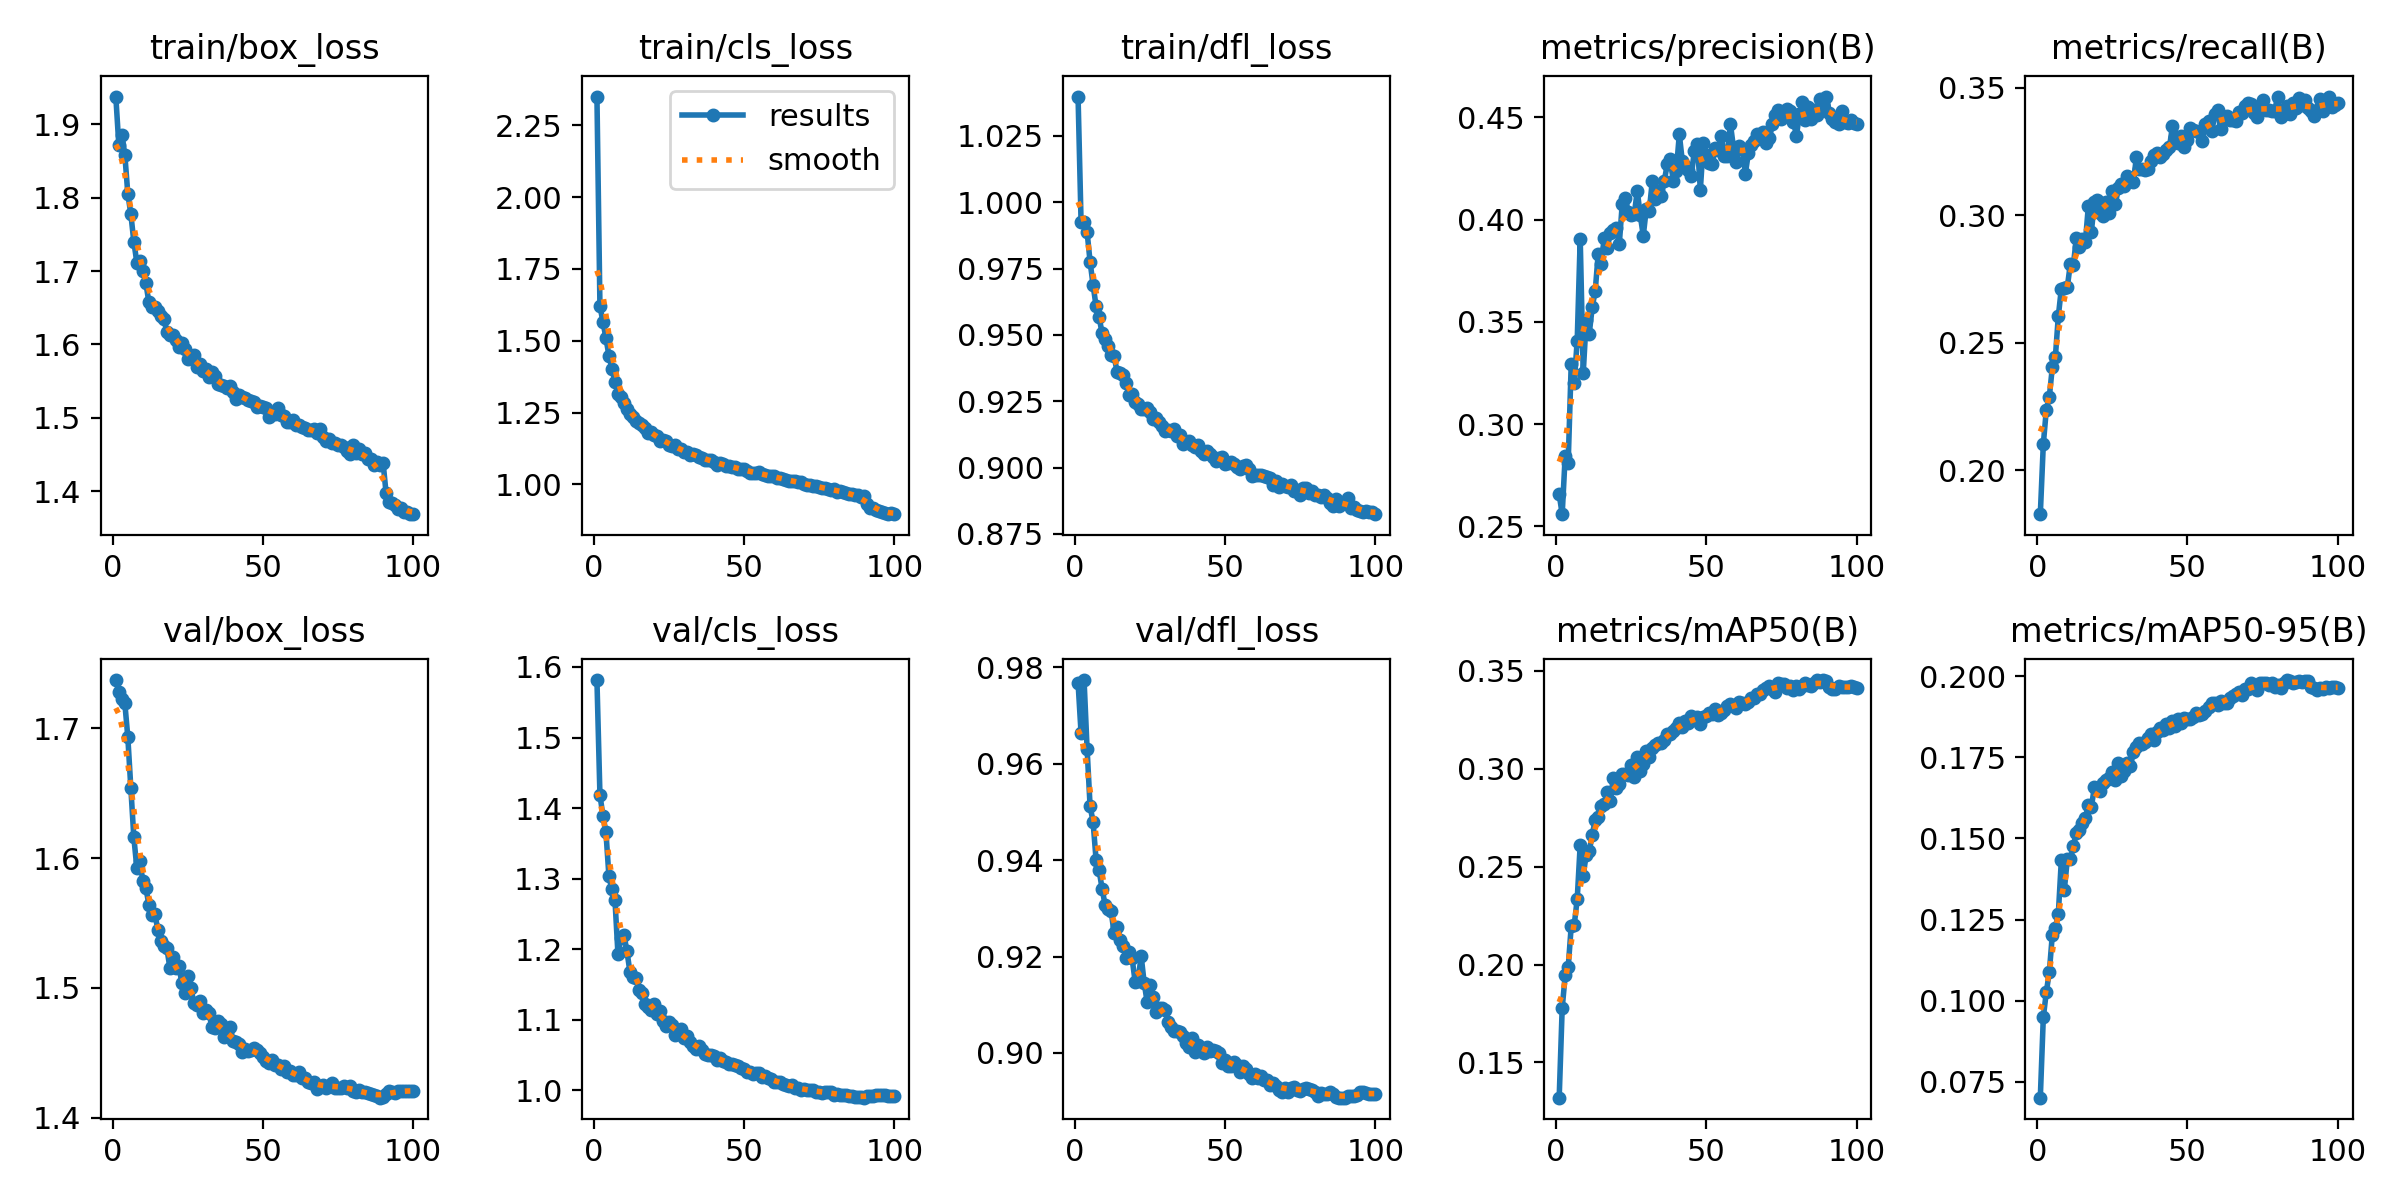

Source data for this figure (header and first rows):
epoch, time, train/box_loss, train/cls_loss, train/dfl_loss, metrics/precision(B), metrics/recall(B), metrics/mAP50(B), metrics/mAP50-95(B), val/box_loss, val/cls_loss, val/dfl_loss, lr/pg0, lr/pg1, lr/pg2, lr/pg3, lr/pg4, lr/pg5, lr/pg6, lr/pg7
1, 135.9, 1.938, 2.35, 1.04, 0.2657, 0.1827, 0.132, 0.07017, 1.737, 1.581, 0.9768, 0.009988, 0.003329, 0.009988, 0.003329, 0.009988, 0.003329, 0.009988, 0.003329
2, 252.2, 1.872, 1.621, 0.9926, 0.256, 0.2101, 0.1777, 0.09489, 1.728, 1.418, 0.9664, 0.01979, 0.006597, 0.01979, 0.006597, 0.01979, 0.006597, 0.01979, 0.006597
3, 363.9, 1.886, 1.566, 0.9926, 0.2846, 0.2237, 0.1945, 0.1027, 1.723, 1.389, 0.9774, 0.02939, 0.009798, 0.02939, 0.009798, 0.02939, 0.009798, 0.02939, 0.009798
4, 475.8, 1.859, 1.509, 0.9889, 0.2812, 0.2288, 0.1986, 0.1088, 1.72, 1.366, 0.9632, 0.02911, 0.009703, 0.02911, 0.009703, 0.02911, 0.009703, 0.02911, 0.009703
5, 587.9, 1.805, 1.448, 0.9777, 0.3292, 0.2403, 0.2195, 0.1203, 1.693, 1.303, 0.9512, 0.02881, 0.009604, 0.02881, 0.009604, 0.02881, 0.009604, 0.02881, 0.009604
6, 700.5, 1.778, 1.403, 0.9688, 0.3203, 0.2442, 0.2201, 0.1224, 1.654, 1.285, 0.948, 0.02851, 0.009505, 0.02851, 0.009505, 0.02851, 0.009505, 0.02851, 0.009505
7, 806.7, 1.74, 1.357, 0.9608, 0.3407, 0.2604, 0.2334, 0.1268, 1.616, 1.27, 0.9401, 0.02822, 0.009406, 0.02822, 0.009406, 0.02822, 0.009406, 0.02822, 0.009406
8, 921, 1.712, 1.315, 0.9568, 0.3907, 0.2712, 0.2613, 0.1433, 1.593, 1.193, 0.9379, 0.02792, 0.009307, 0.02792, 0.009307, 0.02792, 0.009307, 0.02792, 0.009307
9, 1039, 1.714, 1.302, 0.9507, 0.3248, 0.2715, 0.2455, 0.1342, 1.598, 1.216, 0.9341, 0.02762, 0.009208, 0.02762, 0.009208, 0.02762, 0.009208, 0.02762, 0.009208
10, 1155, 1.7, 1.283, 0.9485, 0.3511, 0.2719, 0.2562, 0.1436, 1.582, 1.22, 0.9307, 0.02733, 0.009109, 0.02733, 0.009109, 0.02733, 0.009109, 0.02733, 0.009109
11, 1269, 1.684, 1.264, 0.9458, 0.3441, 0.2809, 0.2578, 0.1436, 1.577, 1.197, 0.9299, 0.02703, 0.00901, 0.02703, 0.00901, 0.02703, 0.00901, 0.02703, 0.00901
12, 1381, 1.658, 1.245, 0.9423, 0.3573, 0.2803, 0.2664, 0.1476, 1.564, 1.167, 0.9295, 0.02673, 0.008911, 0.02673, 0.008911, 0.02673, 0.008911, 0.02673, 0.008911
13, 1496, 1.651, 1.235, 0.9419, 0.3652, 0.2912, 0.2737, 0.1516, 1.556, 1.161, 0.9248, 0.02644, 0.008812, 0.02644, 0.008812, 0.02644, 0.008812, 0.02644, 0.008812
14, 1616, 1.651, 1.219, 0.9362, 0.3834, 0.2873, 0.2755, 0.1526, 1.557, 1.159, 0.9262, 0.02614, 0.008713, 0.02614, 0.008713, 0.02614, 0.008713, 0.02614, 0.008713
15, 1739, 1.646, 1.213, 0.9356, 0.3783, 0.2905, 0.2808, 0.1547, 1.545, 1.142, 0.9234, 0.02584, 0.008614, 0.02584, 0.008614, 0.02584, 0.008614, 0.02584, 0.008614
16, 1860, 1.639, 1.207, 0.9348, 0.3912, 0.2894, 0.2818, 0.1562, 1.537, 1.138, 0.9223, 0.02555, 0.008515, 0.02555, 0.008515, 0.02555, 0.008515, 0.02555, 0.008515
17, 1982, 1.635, 1.197, 0.932, 0.3859, 0.3036, 0.2883, 0.1602, 1.532, 1.123, 0.9198, 0.02525, 0.008416, 0.02525, 0.008416, 0.02525, 0.008416, 0.02525, 0.008416
18, 2110, 1.617, 1.18, 0.9274, 0.3934, 0.2934, 0.2834, 0.1596, 1.531, 1.119, 0.9209, 0.02495, 0.008317, 0.02495, 0.008317, 0.02495, 0.008317, 0.02495, 0.008317
19, 2233, 1.613, 1.182, 0.9279, 0.3951, 0.3053, 0.2954, 0.1659, 1.516, 1.113, 0.9196, 0.02465, 0.008218, 0.02465, 0.008218, 0.02465, 0.008218, 0.02465, 0.008218
20, 2359, 1.613, 1.17, 0.9247, 0.3957, 0.3059, 0.2901, 0.1651, 1.524, 1.123, 0.9148, 0.02436, 0.008119, 0.02436, 0.008119, 0.02436, 0.008119, 0.02436, 0.008119
21, 2485, 1.606, 1.167, 0.9242, 0.3879, 0.301, 0.2921, 0.1646, 1.515, 1.108, 0.915, 0.02406, 0.00802, 0.02406, 0.00802, 0.02406, 0.00802, 0.02406, 0.00802
22, 2609, 1.596, 1.15, 0.9223, 0.4077, 0.2995, 0.2973, 0.1671, 1.517, 1.112, 0.9202, 0.02376, 0.007921, 0.02376, 0.007921, 0.02376, 0.007921, 0.02376, 0.007921
23, 2730, 1.601, 1.155, 0.9222, 0.4104, 0.3053, 0.2976, 0.168, 1.504, 1.098, 0.9146, 0.02347, 0.007822, 0.02347, 0.007822, 0.02347, 0.007822, 0.02347, 0.007822
24, 2846, 1.593, 1.149, 0.9226, 0.4035, 0.3009, 0.2966, 0.1687, 1.496, 1.091, 0.9106, 0.02317, 0.007723, 0.02317, 0.007723, 0.02317, 0.007723, 0.02317, 0.007723
25, 2963, 1.58, 1.137, 0.9209, 0.4022, 0.3096, 0.3021, 0.1704, 1.509, 1.097, 0.9142, 0.02287, 0.007624, 0.02287, 0.007624, 0.02287, 0.007624, 0.02287, 0.007624
26, 3078, 1.583, 1.135, 0.9181, 0.4027, 0.3045, 0.2959, 0.1681, 1.5, 1.093, 0.9117, 0.02258, 0.007525, 0.02258, 0.007525, 0.02258, 0.007525, 0.02258, 0.007525
27, 3194, 1.586, 1.136, 0.9188, 0.4141, 0.3106, 0.3062, 0.1733, 1.489, 1.079, 0.9084, 0.02228, 0.007426, 0.02228, 0.007426, 0.02228, 0.007426, 0.02228, 0.007426
28, 3310, 1.57, 1.125, 0.9172, 0.402, 0.3123, 0.2991, 0.1692, 1.487, 1.082, 0.9094, 0.02198, 0.007327, 0.02198, 0.007327, 0.02198, 0.007327, 0.02198, 0.007327
29, 3426, 1.573, 1.122, 0.9157, 0.3922, 0.3114, 0.3023, 0.1706, 1.49, 1.087, 0.9093, 0.02168, 0.007228, 0.02168, 0.007228, 0.02168, 0.007228, 0.02168, 0.007228
30, 3542, 1.564, 1.114, 0.914, 0.4052, 0.3154, 0.3094, 0.1732, 1.48, 1.074, 0.9088, 0.02139, 0.007129, 0.02139, 0.007129, 0.02139, 0.007129, 0.02139, 0.007129
31, 3657, 1.566, 1.111, 0.914, 0.4044, 0.3143, 0.3058, 0.1722, 1.483, 1.076, 0.9064, 0.02109, 0.00703, 0.02109, 0.00703, 0.02109, 0.00703, 0.02109, 0.00703
32, 3772, 1.555, 1.101, 0.9138, 0.4188, 0.3129, 0.3109, 0.1767, 1.481, 1.068, 0.9055, 0.02079, 0.006931, 0.02079, 0.006931, 0.02079, 0.006931, 0.02079, 0.006931
33, 3889, 1.563, 1.106, 0.9147, 0.4101, 0.3229, 0.312, 0.178, 1.47, 1.062, 0.9045, 0.0205, 0.006832, 0.0205, 0.006832, 0.0205, 0.006832, 0.0205, 0.006832
34, 4001, 1.556, 1.102, 0.912, 0.4138, 0.3182, 0.3132, 0.1795, 1.469, 1.059, 0.9046, 0.0202, 0.006733, 0.0202, 0.006733, 0.0202, 0.006733, 0.0202, 0.006733
35, 4112, 1.546, 1.095, 0.9123, 0.4116, 0.3182, 0.3132, 0.1791, 1.475, 1.063, 0.9044, 0.0199, 0.006634, 0.0199, 0.006634, 0.0199, 0.006634, 0.0199, 0.006634
36, 4224, 1.545, 1.092, 0.9088, 0.4189, 0.3175, 0.3149, 0.1796, 1.472, 1.057, 0.9036, 0.01961, 0.006535, 0.01961, 0.006535, 0.01961, 0.006535, 0.01961, 0.006535
37, 4337, 1.543, 1.086, 0.9095, 0.4273, 0.3183, 0.3177, 0.1809, 1.462, 1.051, 0.9021, 0.01931, 0.006436, 0.01931, 0.006436, 0.01931, 0.006436, 0.01931, 0.006436
38, 4450, 1.541, 1.085, 0.9099, 0.4298, 0.3211, 0.3178, 0.1822, 1.466, 1.05, 0.9013, 0.01901, 0.006337, 0.01901, 0.006337, 0.01901, 0.006337, 0.01901, 0.006337
39, 4574, 1.544, 1.085, 0.9085, 0.4189, 0.3235, 0.3194, 0.1803, 1.47, 1.05, 0.9031, 0.01871, 0.006238, 0.01871, 0.006238, 0.01871, 0.006238, 0.01871, 0.006238
40, 4698, 1.535, 1.078, 0.9076, 0.4239, 0.3243, 0.3208, 0.1828, 1.459, 1.049, 0.9002, 0.01842, 0.006139, 0.01842, 0.006139, 0.01842, 0.006139, 0.01842, 0.006139
41, 4819, 1.526, 1.069, 0.9086, 0.4417, 0.323, 0.3235, 0.1841, 1.458, 1.043, 0.9017, 0.01812, 0.00604, 0.01812, 0.00604, 0.01812, 0.00604, 0.01812, 0.00604
42, 4938, 1.532, 1.073, 0.9062, 0.4285, 0.3239, 0.3211, 0.1834, 1.457, 1.046, 0.9004, 0.01782, 0.005941, 0.01782, 0.005941, 0.01782, 0.005941, 0.01782, 0.005941
43, 5059, 1.529, 1.07, 0.9051, 0.4261, 0.3254, 0.3243, 0.1853, 1.451, 1.042, 0.9001, 0.01753, 0.005842, 0.01753, 0.005842, 0.01753, 0.005842, 0.01753, 0.005842
44, 5186, 1.526, 1.064, 0.9061, 0.4245, 0.3266, 0.3233, 0.1841, 1.453, 1.041, 0.9013, 0.01723, 0.005743, 0.01723, 0.005743, 0.01723, 0.005743, 0.01723, 0.005743
45, 5303, 1.524, 1.064, 0.905, 0.4215, 0.335, 0.3272, 0.1863, 1.452, 1.037, 0.9003, 0.01693, 0.005644, 0.01693, 0.005644, 0.01693, 0.005644, 0.01693, 0.005644
46, 5423, 1.523, 1.061, 0.9041, 0.4337, 0.3307, 0.3258, 0.1847, 1.452, 1.037, 0.9005, 0.01664, 0.005545, 0.01664, 0.005545, 0.01664, 0.005545, 0.01664, 0.005545
47, 5540, 1.522, 1.059, 0.9025, 0.4372, 0.3283, 0.3264, 0.1869, 1.454, 1.035, 0.9005, 0.01634, 0.005446, 0.01634, 0.005446, 0.01634, 0.005446, 0.01634, 0.005446
48, 5673, 1.515, 1.054, 0.9037, 0.4146, 0.3311, 0.3229, 0.1856, 1.452, 1.035, 0.9, 0.01604, 0.005347, 0.01604, 0.005347, 0.01604, 0.005347, 0.01604, 0.005347
49, 5908, 1.517, 1.053, 0.9039, 0.4375, 0.3269, 0.3266, 0.1871, 1.45, 1.031, 0.898, 0.01574, 0.005248, 0.01574, 0.005248, 0.01574, 0.005248, 0.01574, 0.005248
50, 6161, 1.514, 1.052, 0.9013, 0.4319, 0.3297, 0.327, 0.1869, 1.447, 1.031, 0.8985, 0.01545, 0.005149, 0.01545, 0.005149, 0.01545, 0.005149, 0.01545, 0.005149
51, 6278, 1.514, 1.047, 0.9016, 0.4276, 0.334, 0.3286, 0.1867, 1.444, 1.026, 0.8974, 0.01515, 0.00505, 0.01515, 0.00505, 0.01515, 0.00505, 0.01515, 0.00505
52, 6393, 1.501, 1.041, 0.9019, 0.4274, 0.3332, 0.3279, 0.1875, 1.442, 1.026, 0.8973, 0.01485, 0.004951, 0.01485, 0.004951, 0.01485, 0.004951, 0.01485, 0.004951
53, 6511, 1.505, 1.041, 0.9014, 0.4351, 0.3332, 0.3307, 0.1885, 1.444, 1.023, 0.8981, 0.01456, 0.004852, 0.01456, 0.004852, 0.01456, 0.004852, 0.01456, 0.004852
54, 6625, 1.505, 1.04, 0.9003, 0.434, 0.3328, 0.3276, 0.1881, 1.441, 1.024, 0.8976, 0.01426, 0.004753, 0.01426, 0.004753, 0.01426, 0.004753, 0.01426, 0.004753
55, 6734, 1.513, 1.043, 0.8995, 0.4409, 0.329, 0.3286, 0.1882, 1.441, 1.024, 0.8961, 0.01396, 0.004654, 0.01396, 0.004654, 0.01396, 0.004654, 0.01396, 0.004654
56, 6841, 1.505, 1.036, 0.9006, 0.4312, 0.3357, 0.33, 0.1892, 1.438, 1.019, 0.8972, 0.01367, 0.004555, 0.01367, 0.004555, 0.01367, 0.004555, 0.01367, 0.004555
57, 6948, 1.502, 1.032, 0.901, 0.4313, 0.3369, 0.3319, 0.1906, 1.44, 1.02, 0.8967, 0.01337, 0.004456, 0.01337, 0.004456, 0.01337, 0.004456, 0.01337, 0.004456
58, 7062, 1.495, 1.029, 0.8996, 0.4469, 0.3329, 0.333, 0.1917, 1.435, 1.017, 0.8957, 0.01307, 0.004357, 0.01307, 0.004357, 0.01307, 0.004357, 0.01307, 0.004357
59, 7174, 1.495, 1.028, 0.8967, 0.4356, 0.3397, 0.3319, 0.1916, 1.436, 1.016, 0.8948, 0.01277, 0.004258, 0.01277, 0.004258, 0.01277, 0.004258, 0.01277, 0.004258
60, 7286, 1.497, 1.028, 0.897, 0.4283, 0.3412, 0.3311, 0.1909, 1.433, 1.012, 0.8956, 0.01248, 0.004159, 0.01248, 0.004159, 0.01248, 0.004159, 0.01248, 0.004159
... 40 more rows
